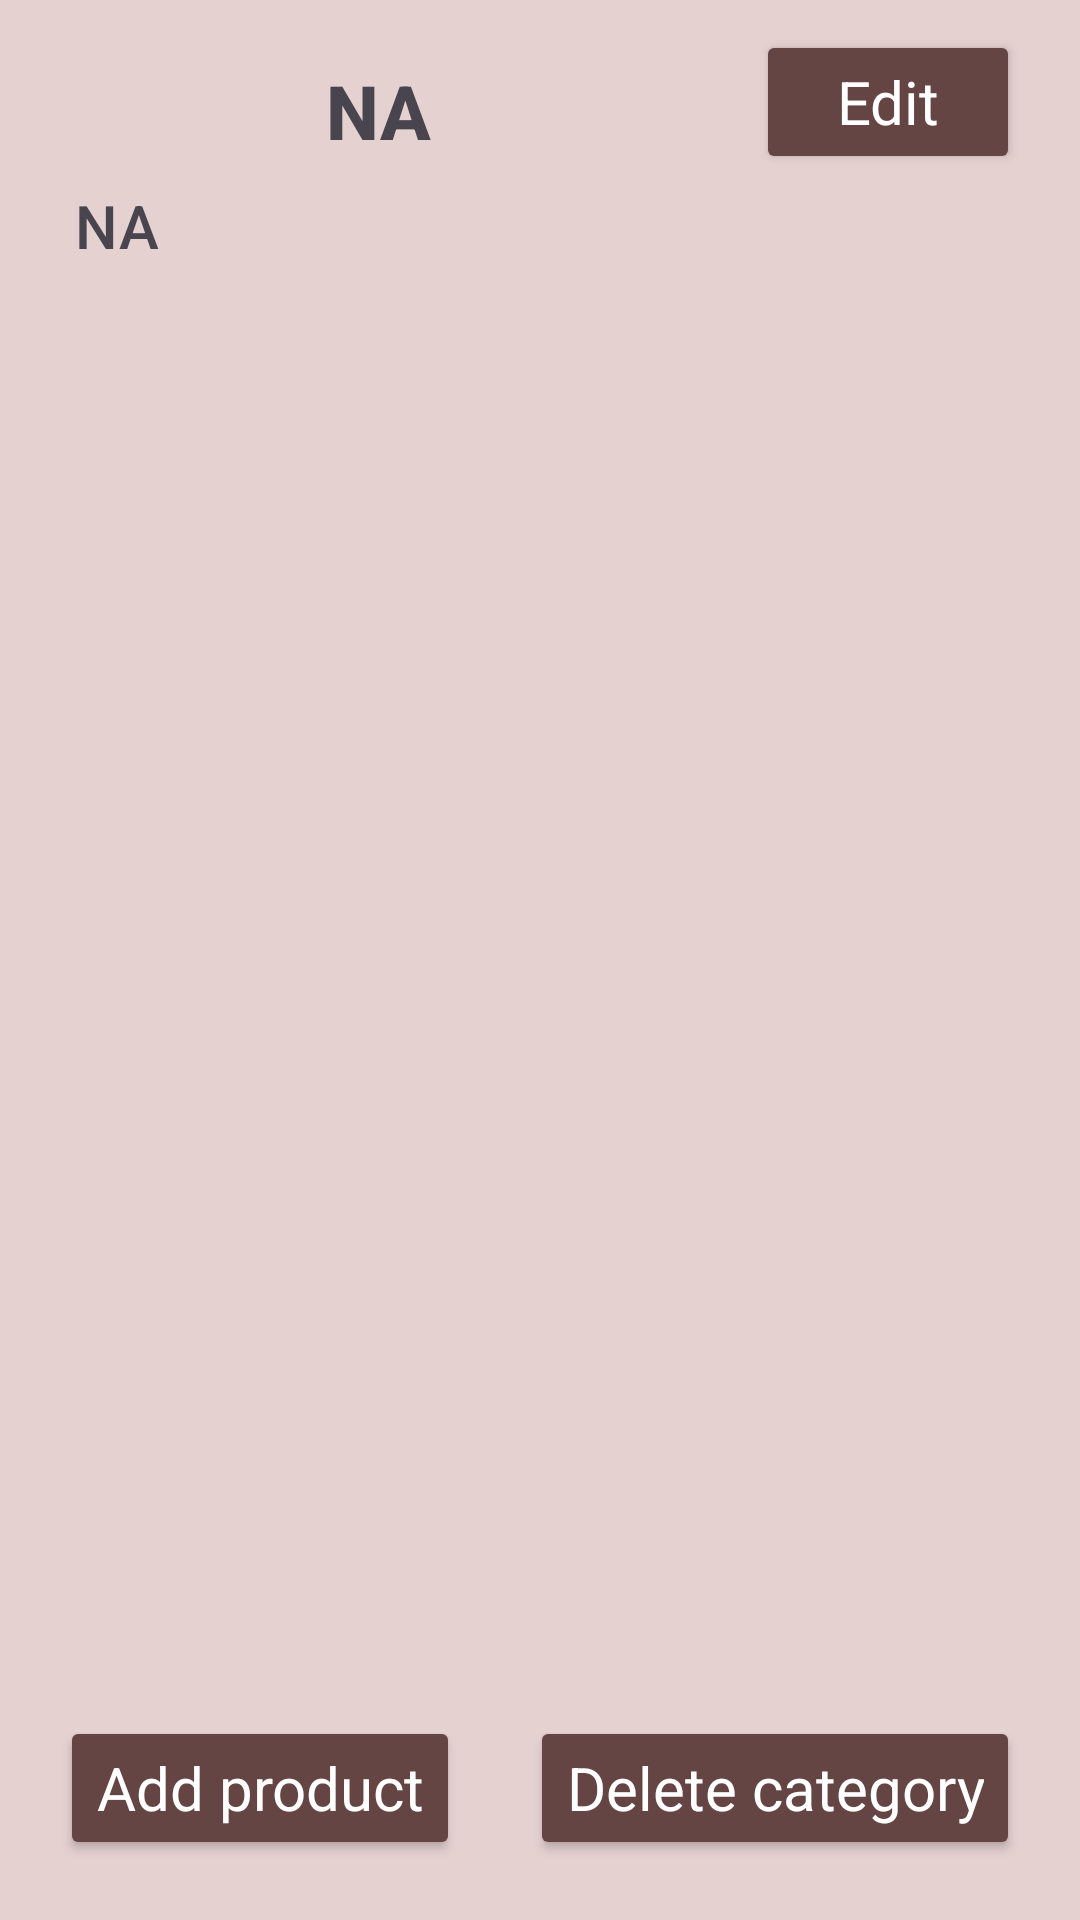

Here is an Android app screen rendered from its layout file. Give the layout XML and the strings, colors and styles it references.
<!-- AndroidManifest.xml: application theme Theme.SoftcafeEngineer -->
<!-- res/layout/products_of_cat_list_item.xml -->
<?xml version="1.0" encoding="utf-8"?>
<androidx.constraintlayout.widget.ConstraintLayout xmlns:android="http://schemas.android.com/apk/res/android"
    xmlns:app="http://schemas.android.com/apk/res-auto"
    xmlns:tools="http://schemas.android.com/tools"
    android:layout_width="match_parent"
    android:layout_height="match_parent"
    android:background="@color/background">

    <RelativeLayout
        android:id="@+id/relative_edit_category"
        android:layout_width="404dp"
        android:layout_height="6dp"
        app:layout_constraintBottom_toBottomOf="parent"
        app:layout_constraintEnd_toEndOf="parent"
        app:layout_constraintStart_toStartOf="parent"
        app:layout_constraintTop_toTopOf="parent">

    </RelativeLayout>

    <Button
        android:id="@+id/btn_add_product"
        android:layout_width="wrap_content"
        android:layout_height="wrap_content"
        android:layout_marginStart="20dp"
        android:layout_marginBottom="20dp"
        android:backgroundTint="@color/dark_button"
        android:text="@string/add_item"
        android:textAppearance="@style/TextAppearance.AppCompat.Medium"
        android:textColor="@color/white"
        android:textSize="20sp"
        app:layout_constraintBottom_toBottomOf="parent"
        app:layout_constraintStart_toStartOf="parent" />

    <Button
        android:id="@+id/btn_edit_category"
        android:layout_width="wrap_content"
        android:layout_height="wrap_content"
        android:layout_marginTop="10dp"
        android:layout_marginEnd="20dp"
        android:backgroundTint="@color/dark_button"
        android:text="@string/edit"
        android:textAppearance="@style/TextAppearance.AppCompat.Medium"
        android:textColor="@color/white"
        android:textSize="20sp"
        app:layout_constraintEnd_toEndOf="parent"
        app:layout_constraintTop_toTopOf="parent" />

    <Button
        android:id="@+id/delete_category"
        android:layout_width="wrap_content"
        android:layout_height="wrap_content"
        android:layout_marginEnd="20dp"
        android:layout_marginBottom="20dp"
        android:backgroundTint="@color/dark_button"
        android:text="@string/delete_category"
        android:textAppearance="@style/TextAppearance.AppCompat.Medium"
        android:textColor="@color/white"
        android:textSize="20sp"
        app:layout_constraintBottom_toBottomOf="parent"
        app:layout_constraintEnd_toEndOf="parent" />

    <TextView
        android:id="@+id/prod_cat_layout_description"
        android:layout_width="wrap_content"
        android:layout_height="wrap_content"
        android:layout_marginStart="15dp"
        android:layout_marginTop="8dp"
        android:layout_marginBottom="20dp"
        android:fontFamily="sans-serif-medium"
        android:text="@string/na"
        android:textAppearance="@style/TextAppearance.AppCompat.Large"
        android:textColor="@color/text"
        android:textSize="20sp"
        app:layout_constraintEnd_toEndOf="parent"
        app:layout_constraintHorizontal_bias="0.032"
        app:layout_constraintStart_toStartOf="parent"
        app:layout_constraintTop_toBottomOf="@+id/prod_cat_layout_name"
        app:layout_constraintVertical_bias="0.0" />

    <TextView
        android:id="@+id/prod_cat_layout_name"
        android:layout_width="wrap_content"
        android:layout_height="wrap_content"
        android:layout_marginTop="20dp"
        android:fontFamily="sans-serif-medium"
        android:text="@string/na"
        android:textAppearance="@style/TextAppearance.AppCompat.Large"
        android:textColor="@color/text"
        android:textSize="25sp"
        android:textStyle="bold"
        app:layout_constraintEnd_toStartOf="@+id/btn_edit_category"
        app:layout_constraintStart_toStartOf="parent"
        app:layout_constraintTop_toTopOf="parent" />

    <androidx.recyclerview.widget.RecyclerView
        android:id="@+id/recycler_view_products"
        android:layout_width="406dp"
        android:layout_height="530dp"
        android:layout_marginStart="1dp"
        android:layout_marginTop="10dp"
        android:layout_marginEnd="1dp"
        app:layout_constraintEnd_toEndOf="parent"
        app:layout_constraintStart_toStartOf="parent"
        app:layout_constraintTop_toBottomOf="@+id/prod_cat_layout_description" />

</androidx.constraintlayout.widget.ConstraintLayout>
<!-- resources referenced by this layout -->
<resources>
  <color name="background">#E6D1D1</color>
  <color name="dark_button">#654444</color>
  <color name="text">#49454F</color>
  <color name="white">#FFFFFFFF</color>
  <string name="add_item">Add product</string>
  <string name="delete_category">Delete category</string>
  <string name="edit">Edit</string>
  <string name="na">NA</string>
  <style name="Theme.SoftcafeEngineer" parent="Base.Theme.SoftcafeEngineer" />
  <style name="Base.Theme.SoftcafeEngineer" parent="Theme.Material3.DayNight.NoActionBar">
          
          
      </style>
</resources>
